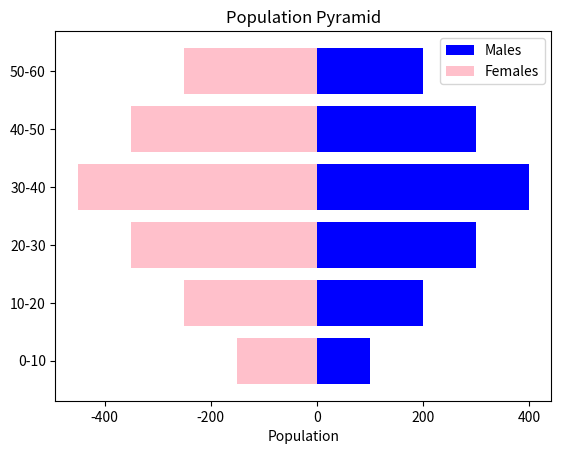

The script that saved this image:
# 22. PopulationPyramid.py
import matplotlib.pyplot as plt
import numpy as np

age_groups = ['0-10', '10-20', '20-30', '30-40', '40-50', '50-60']
male_population = np.array([100, 200, 300, 400, 300, 200])
female_population = np.array([150, 250, 350, 450, 350, 250])

plt.barh(age_groups, male_population, color='blue', label='Males')
plt.barh(age_groups, -female_population, color='pink', label='Females')

plt.xlabel('Population')
plt.title('Population Pyramid')
plt.legend()
plt.show()
